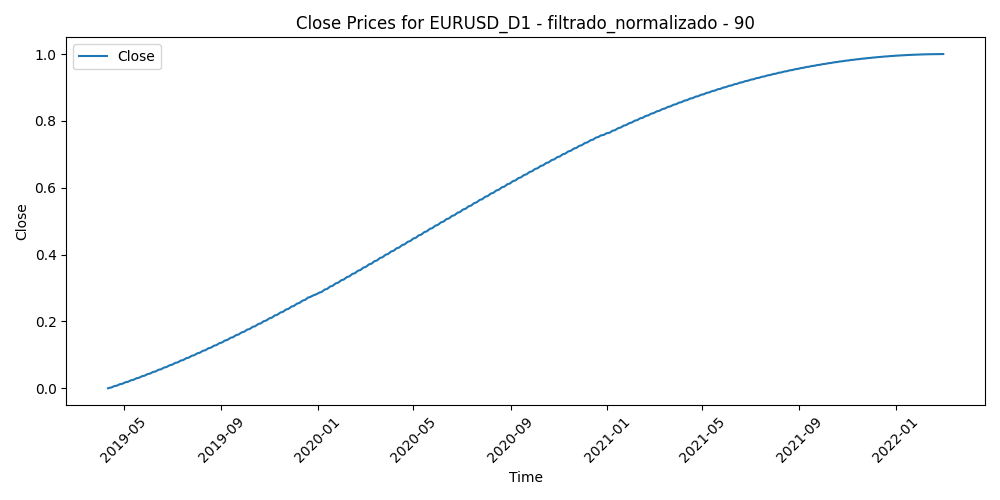

Source data for this figure (header and first rows):
Time, Close, Volume, diferencia_media_90
2019-04-11, 0.0, 0.1095, 0.6873
2019-04-12, 0.001085, 0.1392, 0.6499
2019-04-15, 0.002176, 0.1008, 0.6444
2019-04-16, 0.003272, 0.1558, 0.6629
2019-04-17, 0.004374, 0.1325, 0.647
2019-04-18, 0.005482, 0.1821, 0.7043
2019-04-19, 0.006595, 0.03492, 0.6938
2019-04-22, 0.007714, 0.01702, 0.6793
2019-04-23, 0.008838, 0.1248, 0.7035
2019-04-24, 0.009968, 0.1876, 0.7651
2019-04-25, 0.0111, 0.1687, 0.7793
2019-04-26, 0.01224, 0.1817, 0.7669
2019-04-29, 0.01339, 0.08924, 0.7309
2019-04-30, 0.01454, 0.1656, 0.7037
2019-05-01, 0.0157, 0.1342, 0.7191
2019-05-02, 0.01686, 0.1595, 0.7368
2019-05-03, 0.01803, 0.1781, 0.7086
2019-05-06, 0.0192, 0.1423, 0.7094
2019-05-07, 0.02038, 0.1675, 0.7131
2019-05-08, 0.02157, 0.2177, 0.7115
2019-05-09, 0.02276, 0.2515, 0.6928
2019-05-10, 0.02395, 0.206, 0.6729
2019-05-13, 0.02515, 0.1749, 0.6784
2019-05-14, 0.02636, 0.1421, 0.6936
2019-05-15, 0.02757, 0.1669, 0.6922
2019-05-16, 0.02879, 0.1371, 0.7137
2019-05-17, 0.03001, 0.1605, 0.7238
2019-05-20, 0.03123, 0.105, 0.714
2019-05-21, 0.03247, 0.1455, 0.715
2019-05-22, 0.0337, 0.1088, 0.7222
2019-05-23, 0.03495, 0.1818, 0.6936
2019-05-24, 0.03619, 0.1321, 0.6727
2019-05-27, 0.03745, 0.02834, 0.6816
2019-05-28, 0.0387, 0.1344, 0.707
2019-05-29, 0.03997, 0.1507, 0.7292
2019-05-30, 0.04123, 0.107, 0.7289
2019-05-31, 0.04251, 0.1999, 0.6933
2019-06-03, 0.04379, 0.1915, 0.6309
2019-06-04, 0.04507, 0.2134, 0.6202
2019-06-05, 0.04636, 0.2363, 0.6443
2019-06-06, 0.04765, 0.2401, 0.5963
2019-06-07, 0.04895, 0.2057, 0.547
2019-06-10, 0.05025, 0.1339, 0.5634
2019-06-11, 0.05156, 0.1784, 0.5509
2019-06-12, 0.05287, 0.1773, 0.5827
2019-06-13, 0.05419, 0.1623, 0.591
2019-06-14, 0.05551, 0.1987, 0.645
2019-06-17, 0.05684, 0.1046, 0.639
2019-06-18, 0.05817, 0.2403, 0.6576
2019-06-19, 0.05951, 0.2061, 0.6302
2019-06-20, 0.06085, 0.2804, 0.5754
2019-06-21, 0.0622, 0.2535, 0.5107
2019-06-24, 0.06355, 0.164, 0.4868
2019-06-25, 0.06491, 0.2635, 0.5136
2019-06-26, 0.06627, 0.2228, 0.5125
2019-06-27, 0.06763, 0.1812, 0.5122
2019-06-28, 0.069, 0.1693, 0.5122
2019-07-01, 0.07038, 0.1981, 0.5827
2019-07-02, 0.07176, 0.1523, 0.5809
2019-07-03, 0.07314, 0.1427, 0.5871
... 691 more rows
